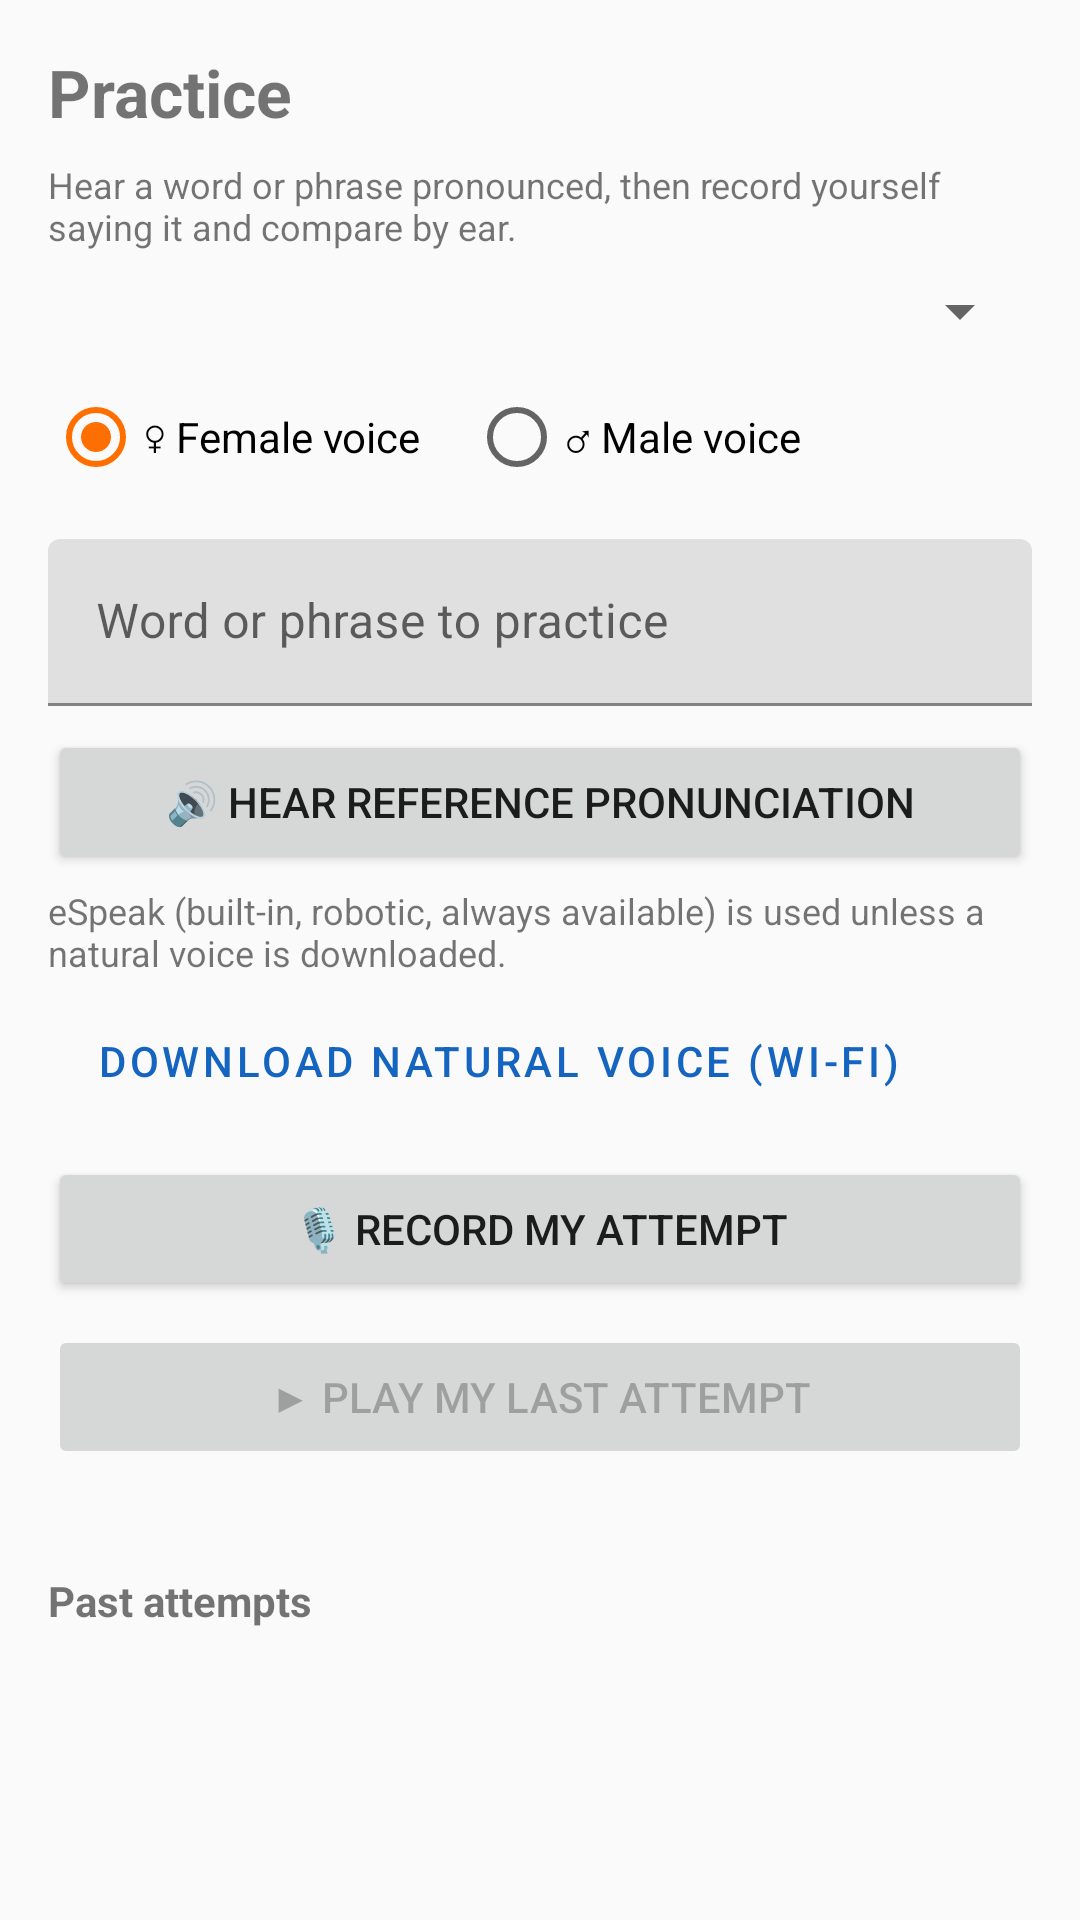

Reconstruct the res/layout file that produces this screen, plus the resources it refers to.
<!-- AndroidManifest.xml: application theme Theme.RetroidTranslator -->
<!-- res/layout/fragment_practice.xml -->
<?xml version="1.0" encoding="utf-8"?>
<ScrollView xmlns:android="http://schemas.android.com/apk/res/android"
    xmlns:app="http://schemas.android.com/apk/res-auto"
    android:layout_width="match_parent"
    android:layout_height="match_parent"
    android:fillViewport="true">

    <LinearLayout
        android:layout_width="match_parent"
        android:layout_height="wrap_content"
        android:orientation="vertical"
        android:paddingHorizontal="16dp"
        android:paddingTop="16dp"
        android:paddingBottom="48dp">

        <TextView
            android:layout_width="wrap_content"
            android:layout_height="wrap_content"
            android:text="Practice"
            android:textSize="22sp"
            android:textStyle="bold"
            android:layout_marginBottom="8dp" />

        <TextView
            android:layout_width="wrap_content"
            android:layout_height="wrap_content"
            android:textSize="12sp"
            android:text="Hear a word or phrase pronounced, then record yourself saying it and compare by ear."
            android:layout_marginBottom="8dp" />

        <Spinner
            android:id="@+id/spinnerPracticeLang"
            android:layout_width="match_parent"
            android:layout_height="wrap_content" />

        <RadioGroup
            android:id="@+id/radioGroupGenderPractice"
            android:layout_width="wrap_content"
            android:layout_height="wrap_content"
            android:orientation="horizontal"
            android:layout_marginTop="6dp">

            <RadioButton
                android:id="@+id/radioFemalePractice"
                android:layout_width="wrap_content"
                android:layout_height="wrap_content"
                android:text="♀ Female voice"
                android:checked="true" />

            <RadioButton
                android:id="@+id/radioMalePractice"
                android:layout_width="wrap_content"
                android:layout_height="wrap_content"
                android:layout_marginStart="16dp"
                android:text="♂ Male voice" />
        </RadioGroup>

        <com.google.android.material.textfield.TextInputLayout
            android:layout_width="match_parent"
            android:layout_height="wrap_content"
            android:layout_marginTop="10dp"
            android:hint="Word or phrase to practice">

            <com.google.android.material.textfield.TextInputEditText
                android:id="@+id/editPhrase"
                android:layout_width="match_parent"
                android:layout_height="wrap_content" />
        </com.google.android.material.textfield.TextInputLayout>

        <Button
            android:id="@+id/btnHearReference"
            android:layout_width="match_parent"
            android:layout_height="wrap_content"
            android:layout_marginTop="8dp"
            android:text="🔊 Hear reference pronunciation" />

        <TextView
            android:id="@+id/textNaturalVoiceStatusPractice"
            android:layout_width="match_parent"
            android:layout_height="wrap_content"
            android:textSize="12sp"
            android:layout_marginTop="4dp"
            android:text="eSpeak (built-in, robotic, always available) is used unless a natural voice is downloaded." />

        <Button
            android:id="@+id/btnDownloadNaturalVoicePractice"
            style="@style/Widget.MaterialComponents.Button.OutlinedButton"
            android:layout_width="wrap_content"
            android:layout_height="wrap_content"
            android:layout_marginTop="4dp"
            android:text="Download natural voice (Wi-Fi)" />

        <Button
            android:id="@+id/btnHearInMyVoice"
            style="@style/Widget.MaterialComponents.Button.OutlinedButton"
            android:layout_width="match_parent"
            android:layout_height="wrap_content"
            android:layout_marginTop="6dp"
            android:text="🗣 Hear in my voice"
            android:visibility="gone" />

        <TextView
            android:id="@+id/textVoiceCloneStatus"
            android:layout_width="match_parent"
            android:layout_height="wrap_content"
            android:textSize="12sp"
            android:layout_marginTop="4dp"
            android:visibility="gone" />

        <Button
            android:id="@+id/btnRecordAttempt"
            android:layout_width="match_parent"
            android:layout_height="wrap_content"
            android:layout_marginTop="8dp"
            android:text="🎙 Record my attempt" />

        <Button
            android:id="@+id/btnPlayAttempt"
            android:layout_width="match_parent"
            android:layout_height="wrap_content"
            android:layout_marginTop="8dp"
            android:text="▶ Play my last attempt"
            android:enabled="false" />

        <TextView
            android:id="@+id/textPracticeStatus"
            android:layout_width="match_parent"
            android:layout_height="wrap_content"
            android:gravity="center"
            android:textSize="12sp"
            android:textStyle="italic"
            android:layout_marginTop="6dp" />

        <TextView
            android:layout_width="wrap_content"
            android:layout_height="wrap_content"
            android:layout_marginTop="12dp"
            android:text="Past attempts"
            android:textStyle="bold" />

        <LinearLayout
            android:id="@+id/practiceRecordingsList"
            android:layout_width="match_parent"
            android:layout_height="wrap_content"
            android:orientation="vertical"
            android:layout_marginTop="4dp" />

    </LinearLayout>
</ScrollView>
<!-- resources referenced by this layout -->
<resources>
  <style name="Theme.RetroidTranslator" parent="Theme.MaterialComponents.DayNight.NoActionBar">
          <item name="colorPrimary">@color/colorPrimary</item>
          <item name="colorPrimaryDark">@color/colorPrimaryDark</item>
          <item name="colorAccent">@color/colorAccent</item>
          <item name="android:windowBackground">@color/background_light</item>
      </style>
  <color name="colorPrimary">#1565C0</color>
  <color name="colorPrimaryDark">#0D47A1</color>
  <color name="colorAccent">#FF6F00</color>
  <color name="background_light">#FAFAFA</color>
</resources>
